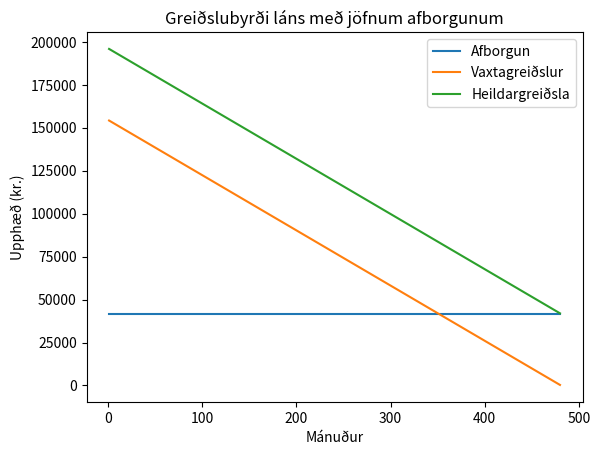
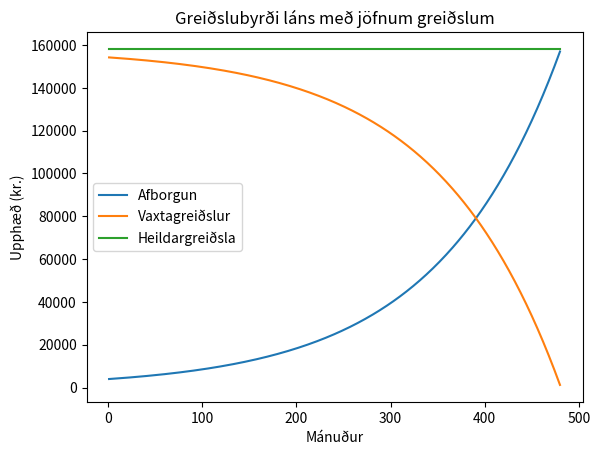
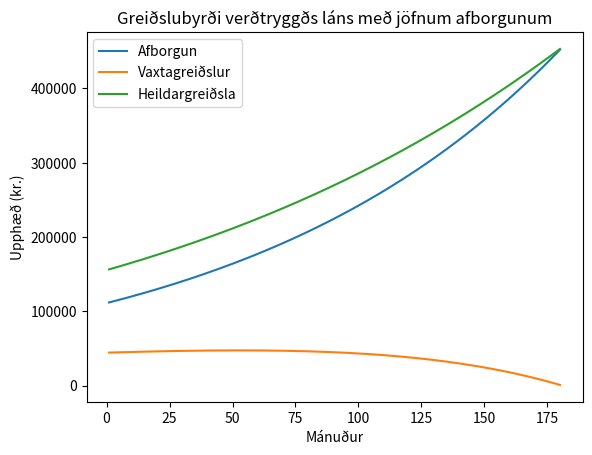

Reproduce these figures in Python, in order.
# Stillingar - Hægt að breyta þessum gildum

# Sameiginlegar stillingar fyrir öll lán
lansupphaed: int = 20000000

# Óverðtryggð lán
lanstimi_overdtryggt: int = 40
vextir_overdtryggt: float = 0.0925  # Ársvextir

# Verðtryggð lán
verdbolga: float = 0.0981  # Áætluð árleg
lanstimi_verdtryggt: int = 15
vextir_verdtryggt: float = 0.0265  # Ársvextir

# Fasteign
verd: int = 60000000
fasteignamat: int = 50000000

# Afleiddar breytur - Ekki breyta

fjoldi_afborgana_overdtryggt = 12 * lanstimi_overdtryggt
fjoldi_afborgana_verdtryggt = 12 * lanstimi_verdtryggt

# Innfluttningur á kóðasöfnum

from typing import Generator

import pandas as pd
import matplotlib.pyplot as plt

# Reikniföll

def jafnar_afborganir(
    lansupphaed: int,
    fjoldi_afborgana: int,
    vextir: float,
) -> Generator[tuple[int, int, int, int, int, int], None, None]:
    '''
    Þetta fall reiknar út greiðslur lán með jöfnum afborgunum.

    Fallið skilar generator sem skilar við hverja ítrun færslu sem inniheldur:
        - númer mánaðar
        - greiðslu af höfuðstól
        - vaxtagreiðsla
        - heildar greiðsla
        - verðbætur
        - stöðu höfuðstóls

    To-do: Útfæra verðtryggingu.
    '''
    afborgun_af_hofudstol = lansupphaed / fjoldi_afborgana
    hofudstoll = float(lansupphaed)
    for i in range(1, fjoldi_afborgana + 1):
        vaxtagreidsla = hofudstoll * (vextir) / 12
        heildargreidsla = afborgun_af_hofudstol + vaxtagreidsla
        
        yield (
            i,
            int(round(afborgun_af_hofudstol, 0)),
            int(round(vaxtagreidsla, 0)),
            int(round(heildargreidsla, 0)),
            0,
            int(round(hofudstoll, 0)),
        )

        hofudstoll -= afborgun_af_hofudstol


def jafnar_afborganir_vertryggt(
    lansupphaed: int,
    fjoldi_afborgana: int,
    vextir: float,
    verdbolga: float,
) -> Generator[tuple[int, int, int, int, int, int], None, None]:
    '''
    Þetta fall reiknar út greiðslur lán með jöfnum afborgunum.

    Fallið skilar generator sem skilar við hverja ítrun færslu sem inniheldur:
        - númer mánaðar
        - greiðslu af höfuðstól
        - vaxtagreiðsla
        - heildar greiðsla
        - verðbætur
        - stöðu höfuðstóls
    '''
    afborgun_af_hofudstol = lansupphaed / fjoldi_afborgana

    # Verðbólgan er gefin upp á ársgrundvelli. Við verðum 
    # því að umreikna hana yfir á mánaðargrundvöll.
    # Við þurfum að leysa eftirfarandi jöfnu:
    #   1 + V = (1 + m)^12
    # þar sem V er árleg verðbólga og m er verðbólgan á mánaðargurndvelli.
    # Leysum hana og fáum
    #   m = (1 + V)^(1/12) - 1
    manadarleg_verdbolga = (1 + verdbolga)**(1/12) - 1

    hofudstoll = float(lansupphaed)
    for i in range(1, fjoldi_afborgana + 1):
        verdbaetur =  hofudstoll * manadarleg_verdbolga
        hofudstoll += verdbaetur

        vaxtagreidsla = hofudstoll * (vextir / 12)
        afborgun_af_hofudstol = hofudstoll / (fjoldi_afborgana - i + 1) # afborgun_af_hofudstol * (1 + ((verdbolga / 100) / 12))
        heildargreidsla = afborgun_af_hofudstol + vaxtagreidsla

        yield (
        i,
        int(round(afborgun_af_hofudstol, 0)),
        int(round(vaxtagreidsla, 0)),
        int(round(heildargreidsla, 0)),
        int(round(verdbaetur, 0)),
        int(round(hofudstoll, 0)),
        )

        hofudstoll -= afborgun_af_hofudstol

def jafnar_greidslur(
    lansupphaed: int,
    fjoldi_afborgana: int,
    vextir: float,
) -> Generator[tuple[int, int, int, int, int, int], None, None]:
    '''
    Þetta fall reiknar út greiðslur láns með jöfnum greidslum.

    Greiðslur inn á höfuðstól eru reiknaðar með formúlunni:

        M = H[r(1 + r)^n]/[(1 + r)^n – 1]

    þar sem:
        - M er mánaðarleg heildargreiðsla
        - H er höfuðstóll láns
        - r er vextir á mánuði (Vextir á ársgrundvelli / 12)
        - n er fjöldi afborgana (mánuðir)

    Fallið skilar generator sem skilar við hverja ítrun færslu sem inniheldur:
        - númer mánaðar
        - greiðslu af höfuðstól
        - vaxtagreiðsla
        - heildar greiðsla
        - verðbætur
        - stöðu höfuðstóls
    '''
    hofudstoll = float(lansupphaed)

    r = vextir / 12
    n = fjoldi_afborgana
    heildargreidsla = lansupphaed * (r * (1 + r)**n) / ((1 + r)**n - 1)

    for i in range(1, fjoldi_afborgana + 1):
        vaxtagreidsla = hofudstoll * r
        afborgun_af_hofudstol = heildargreidsla - vaxtagreidsla

        yield (
            i,
            int(round(afborgun_af_hofudstol, 0)),
            int(round(vaxtagreidsla, 0)),
            int(round(heildargreidsla, 0)),
            0,
            int(round(hofudstoll, 0)),
        )

        hofudstoll -= afborgun_af_hofudstol



# Útreikningur

jafnar_afborganir_overdtryggt = pd.DataFrame(
    jafnar_afborganir(
        lansupphaed=lansupphaed,
        fjoldi_afborgana=fjoldi_afborgana_overdtryggt,
        vextir=vextir_overdtryggt,
    ),
    columns=[
        'Mánuður',
        'Afborgun',
        'Vaxtagreiðslur',
        'Heildargreiðsla',
        'Verðbætur',
        'Höfuðstóll',
    ],
).set_index('Mánuður')

plt.plot(jafnar_afborganir_overdtryggt['Afborgun'], label='Afborgun')
plt.plot(jafnar_afborganir_overdtryggt['Vaxtagreiðslur'], label='Vaxtagreiðslur')
plt.plot(jafnar_afborganir_overdtryggt['Heildargreiðsla'], label='Heildargreiðsla')

plt.xlabel('Mánuður')
plt.ylabel('Upphæð (kr.)')
plt.title('Greiðslubyrði láns með jöfnum afborgunum')
plt.legend()

jafnar_greidslur_overdtryggt = pd.DataFrame(
    jafnar_greidslur(
        lansupphaed=lansupphaed,
        fjoldi_afborgana=fjoldi_afborgana_overdtryggt,
        vextir=vextir_overdtryggt,
    ),
    columns=[
        'Mánuður',
        'Afborgun',
        'Vaxtagreiðslur',
        'Heildargreiðsla',
        'Verðbætur',
        'Höfuðstóll',
    ],
).set_index('Mánuður')

plt.figure()
plt.plot(jafnar_greidslur_overdtryggt['Afborgun'], label='Afborgun')
plt.plot(jafnar_greidslur_overdtryggt['Vaxtagreiðslur'], label='Vaxtagreiðslur')
plt.plot(jafnar_greidslur_overdtryggt['Heildargreiðsla'], label='Heildargreiðsla')

plt.xlabel('Mánuður')
plt.ylabel('Upphæð (kr.)')
plt.title('Greiðslubyrði láns með jöfnum greiðslum')
plt.legend()

# Útreikningur

jafnar_afborganir_verdtryggt = pd.DataFrame(
    jafnar_afborganir_vertryggt(
        lansupphaed=lansupphaed,
        fjoldi_afborgana=fjoldi_afborgana_verdtryggt,
        vextir=vextir_verdtryggt,
        verdbolga=verdbolga,
    ),
    columns=[
        'Mánuður',
        'Afborgun',
        'Vaxtagreiðslur',
        'Heildargreiðsla',
        'Verðbætur',
        'Höfuðstóll',
    ],
).set_index('Mánuður')

plt.figure()
plt.plot(jafnar_afborganir_verdtryggt['Afborgun'], label='Afborgun')
plt.plot(jafnar_afborganir_verdtryggt['Vaxtagreiðslur'], label='Vaxtagreiðslur')
plt.plot(jafnar_afborganir_verdtryggt['Heildargreiðsla'], label='Heildargreiðsla')

plt.xlabel('Mánuður')
plt.ylabel('Upphæð (kr.)')
plt.title('Greiðslubyrði verðtryggðs láns með jöfnum afborgunum')
plt.legend()